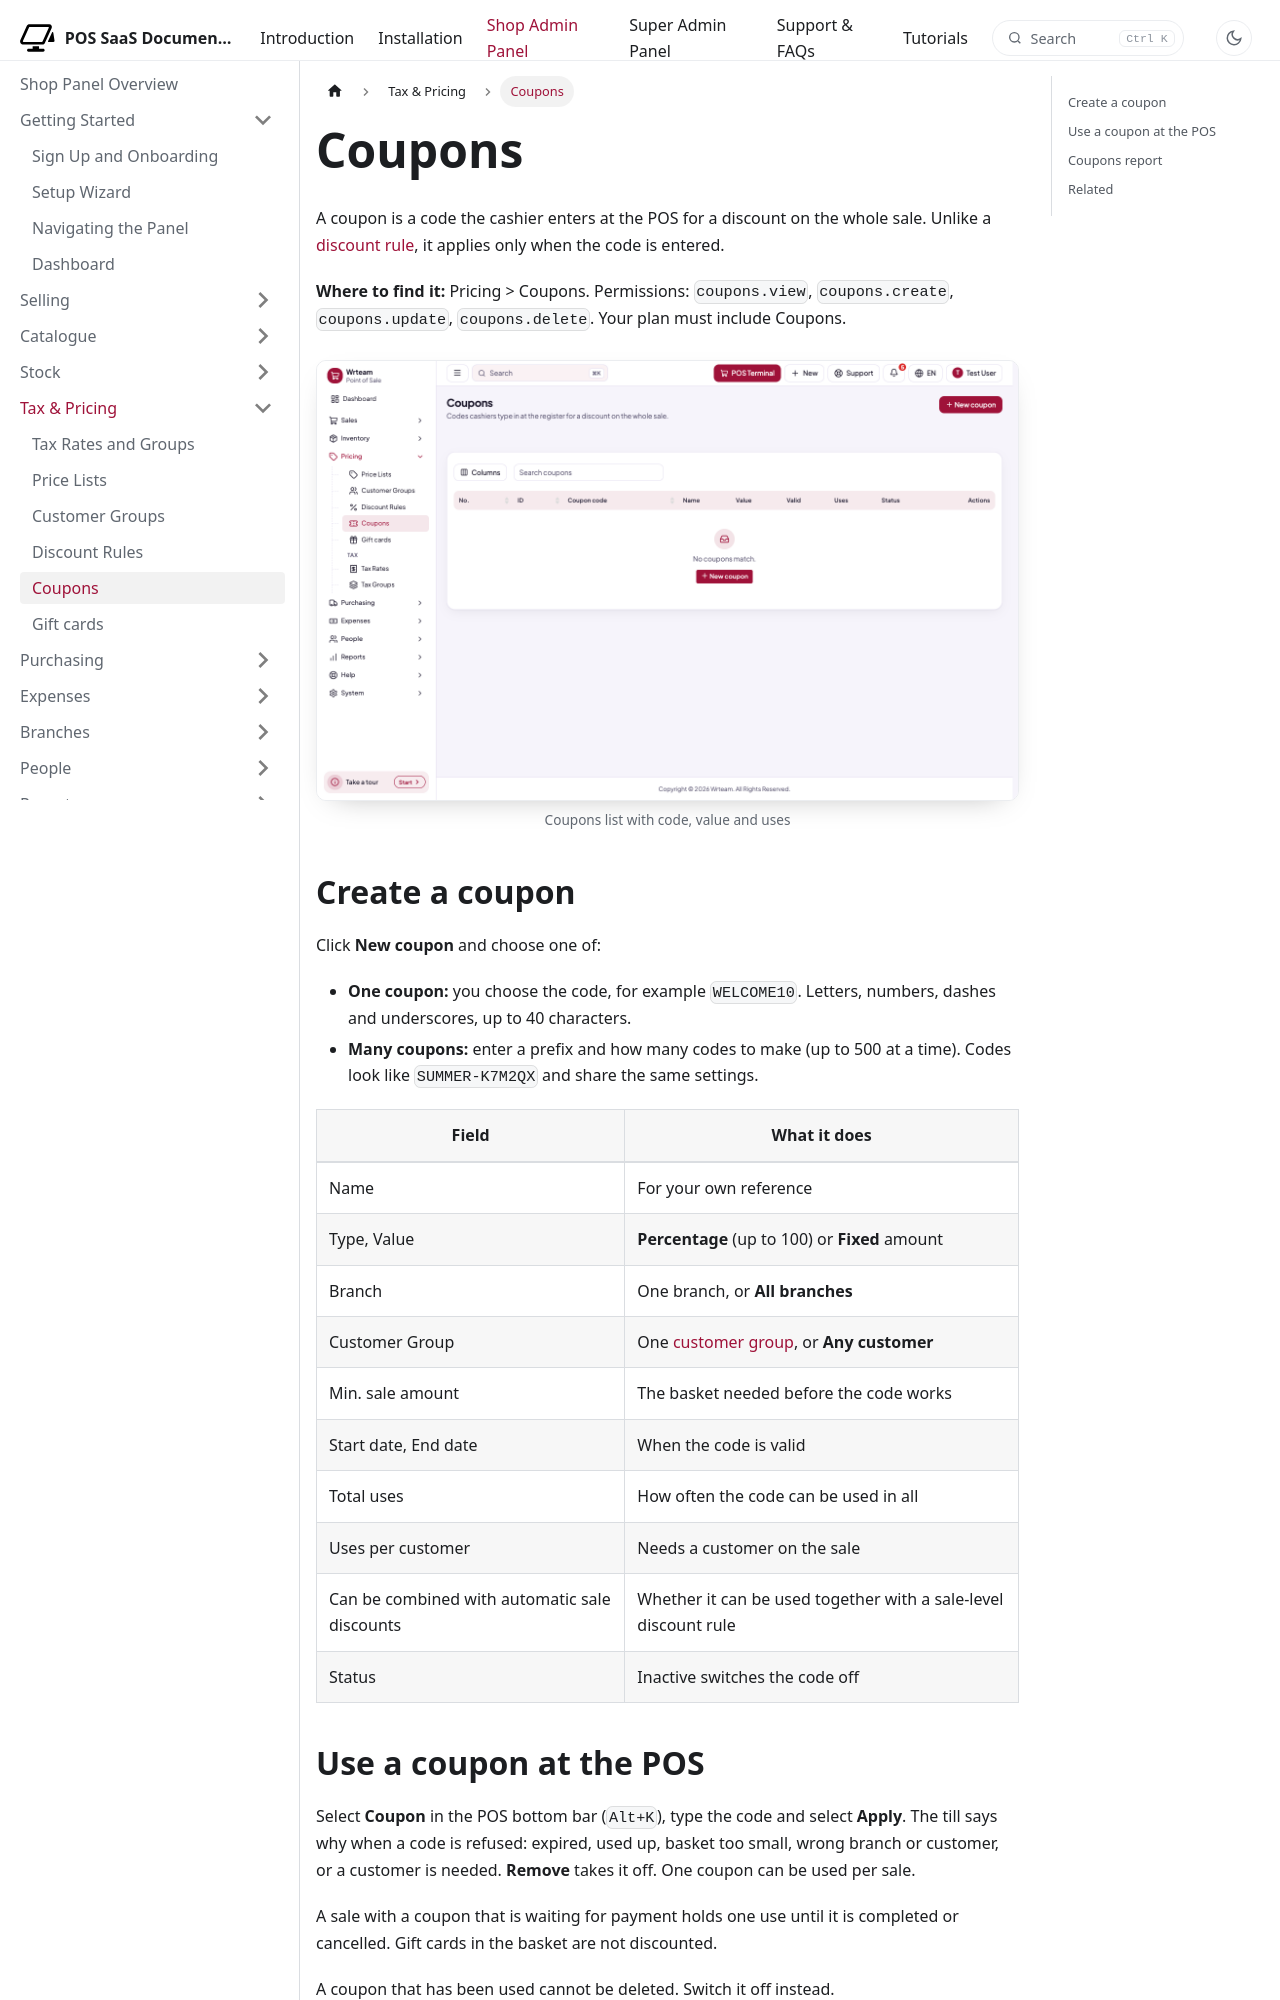

repository: WRTeam-in/pos-saas-doc · page: docs/shop/pricing/coupons/index.html · generator: docusaurus

---
title: Coupons
description: Create coupon codes that cashiers enter at the POS for a discount on the whole sale.
---

import Screenshot from '@site/src/components/Screenshot';

# Coupons

A coupon is a code the cashier enters at the POS for a discount on the whole sale. Unlike a [discount rule](discount-rules.md), it applies only when the code is entered.

**Where to find it:** Pricing > Coupons. Permissions: `coupons.view`, `coupons.create`, `coupons.update`, `coupons.delete`. Your plan must include Coupons.

<Screenshot name="shop-coupons" alt="Coupons list with code, value and uses" />

## Create a coupon

Click **New coupon** and choose one of:

- **One coupon:** you choose the code, for example `WELCOME10`. Letters, numbers, dashes and underscores, up to 40 characters.
- **Many coupons:** enter a prefix and how many codes to make (up to 500 at a time). Codes look like `SUMMER-K7M2QX` and share the same settings.

| Field | What it does |
| --- | --- |
| Name | For your own reference |
| Type, Value | **Percentage** (up to 100) or **Fixed** amount |
| Branch | One branch, or **All branches** |
| Customer Group | One [customer group](customer-groups.md), or **Any customer** |
| Min. sale amount | The basket needed before the code works |
| Start date, End date | When the code is valid |
| Total uses | How often the code can be used in all |
| Uses per customer | Needs a customer on the sale |
| Can be combined with automatic sale discounts | Whether it can be used together with a sale-level discount rule |
| Status | Inactive switches the code off |
